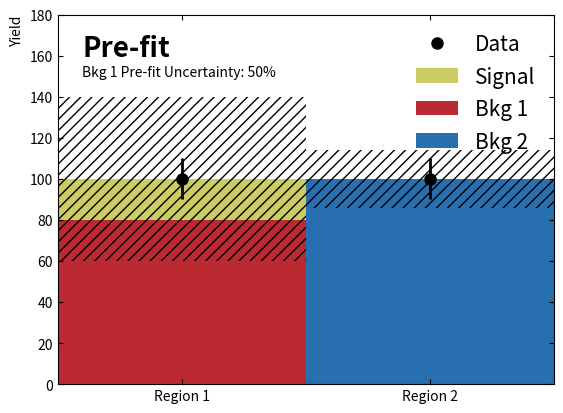

Here is the Python script that generated this plot: (Note: this script raises an exception after producing the figure.)
#!/bin/env python

import matplotlib.pyplot as plt
import numpy as np
import os, sys
import argparse

def do_plot(post = False) :

    data_vals = [100, 100]
    bkg_vals = [80, 100]
    sig_val = 20
    bkg_uncerts = [0.5, 0.14]
    if post :
        bkg_vals = [80, 100]
        bkg_uncerts = [0.136, 0.1]

    fig, ax = plt.subplots(1,1)
    ax.set_xticks([0.5, 1.5])
    ax.set_xticklabels(["Region 1", "Region 2"])
    ax.set_ylabel("Yield", horizontalalignment = "right", y = 1)
    ax.set_xlabel("")
    ax.set_xlim([0,2])
    ax.set_ylim([0,180])
    ax.tick_params(which = "both", direction = "in",
        top = True, right = True
    )

    # draw mc
    #ax.bar([0.5], bkg_vals[0], color = "#bb2a33",
    #    width = 1,
	#	label = "Bkg 1"
    #)
    ax.bar([0.5], 100, color = "#cccc65", width = 1, label = "Signal")
    ax.bar([0.5], bkg_vals[0], color = "#bb2a33",
        width = 1,
		label = "Bkg 1"
    )
    ax.bar([1.5], bkg_vals[1], color = "#286fb0",
        width = 1,
		label = "Bkg 2"
    )

    # draw mc error bars
    if not post :
        err_lo = bkg_vals[0] - bkg_uncerts[0] * bkg_vals[0]
        err_hi = bkg_vals[0] + bkg_uncerts[0] * bkg_vals[0]
        e_lo = np.array([err_lo, err_lo])
        e_up = np.array([err_hi, err_hi])
        x =  np.array([0,1])
        ax.fill_between(x, e_lo+20, e_up+20, hatch = "///",
            facecolor = "none", edgecolor = "k", linewidth = 0, zorder = 1e9)
    else :
        err_lo = bkg_vals[0] - bkg_uncerts[0] * bkg_vals[0]
        err_hi = bkg_vals[0] + bkg_uncerts[0] * bkg_vals[0]
        e_lo = np.array([err_lo, err_lo])
        e_up = np.array([err_hi, err_hi])
        x =  np.array([0,1])
        ax.fill_between(x, e_lo+20, e_up+20, hatch = "///",
            facecolor = "none", edgecolor = "k", linewidth = 0, zorder = 1e9)
        

    err_lo = bkg_vals[1] - bkg_uncerts[1] * bkg_vals[1]
    err_hi = bkg_vals[1] + bkg_uncerts[1] * bkg_vals[1]
    e_lo = np.array([err_lo, err_lo])
    e_up = np.array([err_hi, err_hi])
    x =  np.array([1,2])
    ax.fill_between(x, e_lo, e_up, hatch = "///",
        facecolor = "none", edgecolor = "k", linewidth = 0, zorder = 1e9)

    # draw data
    data_err = [10, 10]
    ax.plot([0.5, 1.5], data_vals, "ko",
		label = "Data",
		markersize = 8
	)
    ax.errorbar([0.5, 1.5], data_vals, yerr = data_err, xerr = 0,
        linestyle = "none",
        marker = "o",
        color = "k",
        markersize = 0,
		linewidth = 2
    )

	# legend
    ax.legend(loc = "upper right", frameon = False, prop = {"size" : 15})

    # labels
    label = "Pre-fit"
    if post :
        label = "Post-fit"
    ax.text(0.1, 160, label, size = 20, weight = "bold")
    ax.text(0.1, 150, "Bkg 1 Pre-fit Uncertainty: 50%", size = 10)

    fig.show()
    outname = "profile_ex_2_"
    if post :
    	outname += "post"
    else :
    	outname += "pre"
    outname += ".pdf"
    fig.savefig(outname, bbox_inches = "tight")
    x = input()

def do_pull() :

    bkg0 =   [0, 0.993]
    bkg1_0 = [0, 0.814]
    bkg1_1 = [0, 0.814]
    mu     = [1, 1.9]


    fig, ax = plt.subplots(1,1)
    ax.tick_params(which = "both", direction = "in",
        top = True, right = True
    )

    x_lims = [0, 4]
    y_lims = [-2, 3]
    ax.set_xlim(x_lims)
    ax.set_ylim(y_lims)
    ax.set_xlabel("")
    ax.set_ylabel(r"Post Fit $\theta$")
    ax.set_xticks([0.5, 1.5, 2.5, 3.5])
    ax.set_xticklabels(["Norm. Bkg 1", r"Norm. Bkg 2$_1$", r"Norm. Bkg 2$_2$", r"$\mu_{\mathrm{sig}}$"])

    x_vals = [0.5, 1.5, 2.5]
    y_vals = [bkg0[0], bkg1_0[0], bkg1_1[0]]
    y_errs = [bkg0[1], bkg1_0[1], bkg1_1[1]]

    ax.errorbar(x_vals, y_vals, yerr = y_errs, xerr = 0,
        linestyle = "none",
        color = "k",
        marker = "o",
        linewidth = 1,
        markersize = 6,
        capsize = 2
    )
    x_vals = [3.5]
    y_vals = [mu[0]]
    y_errs = [mu[1]]
    ax.errorbar(x_vals, y_vals, yerr = y_errs, xerr = 0,
        linestyle = "none",
        color = "r",
        marker = "o",
        linewidth = 1,
        markersize = 6,
        capsize = 2
    )

    # lines
    ax.plot(x_lims, [0,0], "r--")
    ax.plot(x_lims, [1,1], "b-")
    ax.plot(x_lims, [-1,-1], "b-")

    fig.show()
    fig.savefig("profile_ex_2_pulls.pdf", bbox_inches = "tight")
    x = input()

def main() :

    do_plot(post = False)
    do_plot(post = True)
    do_pull()

if __name__ == "__main__" :
    main()
